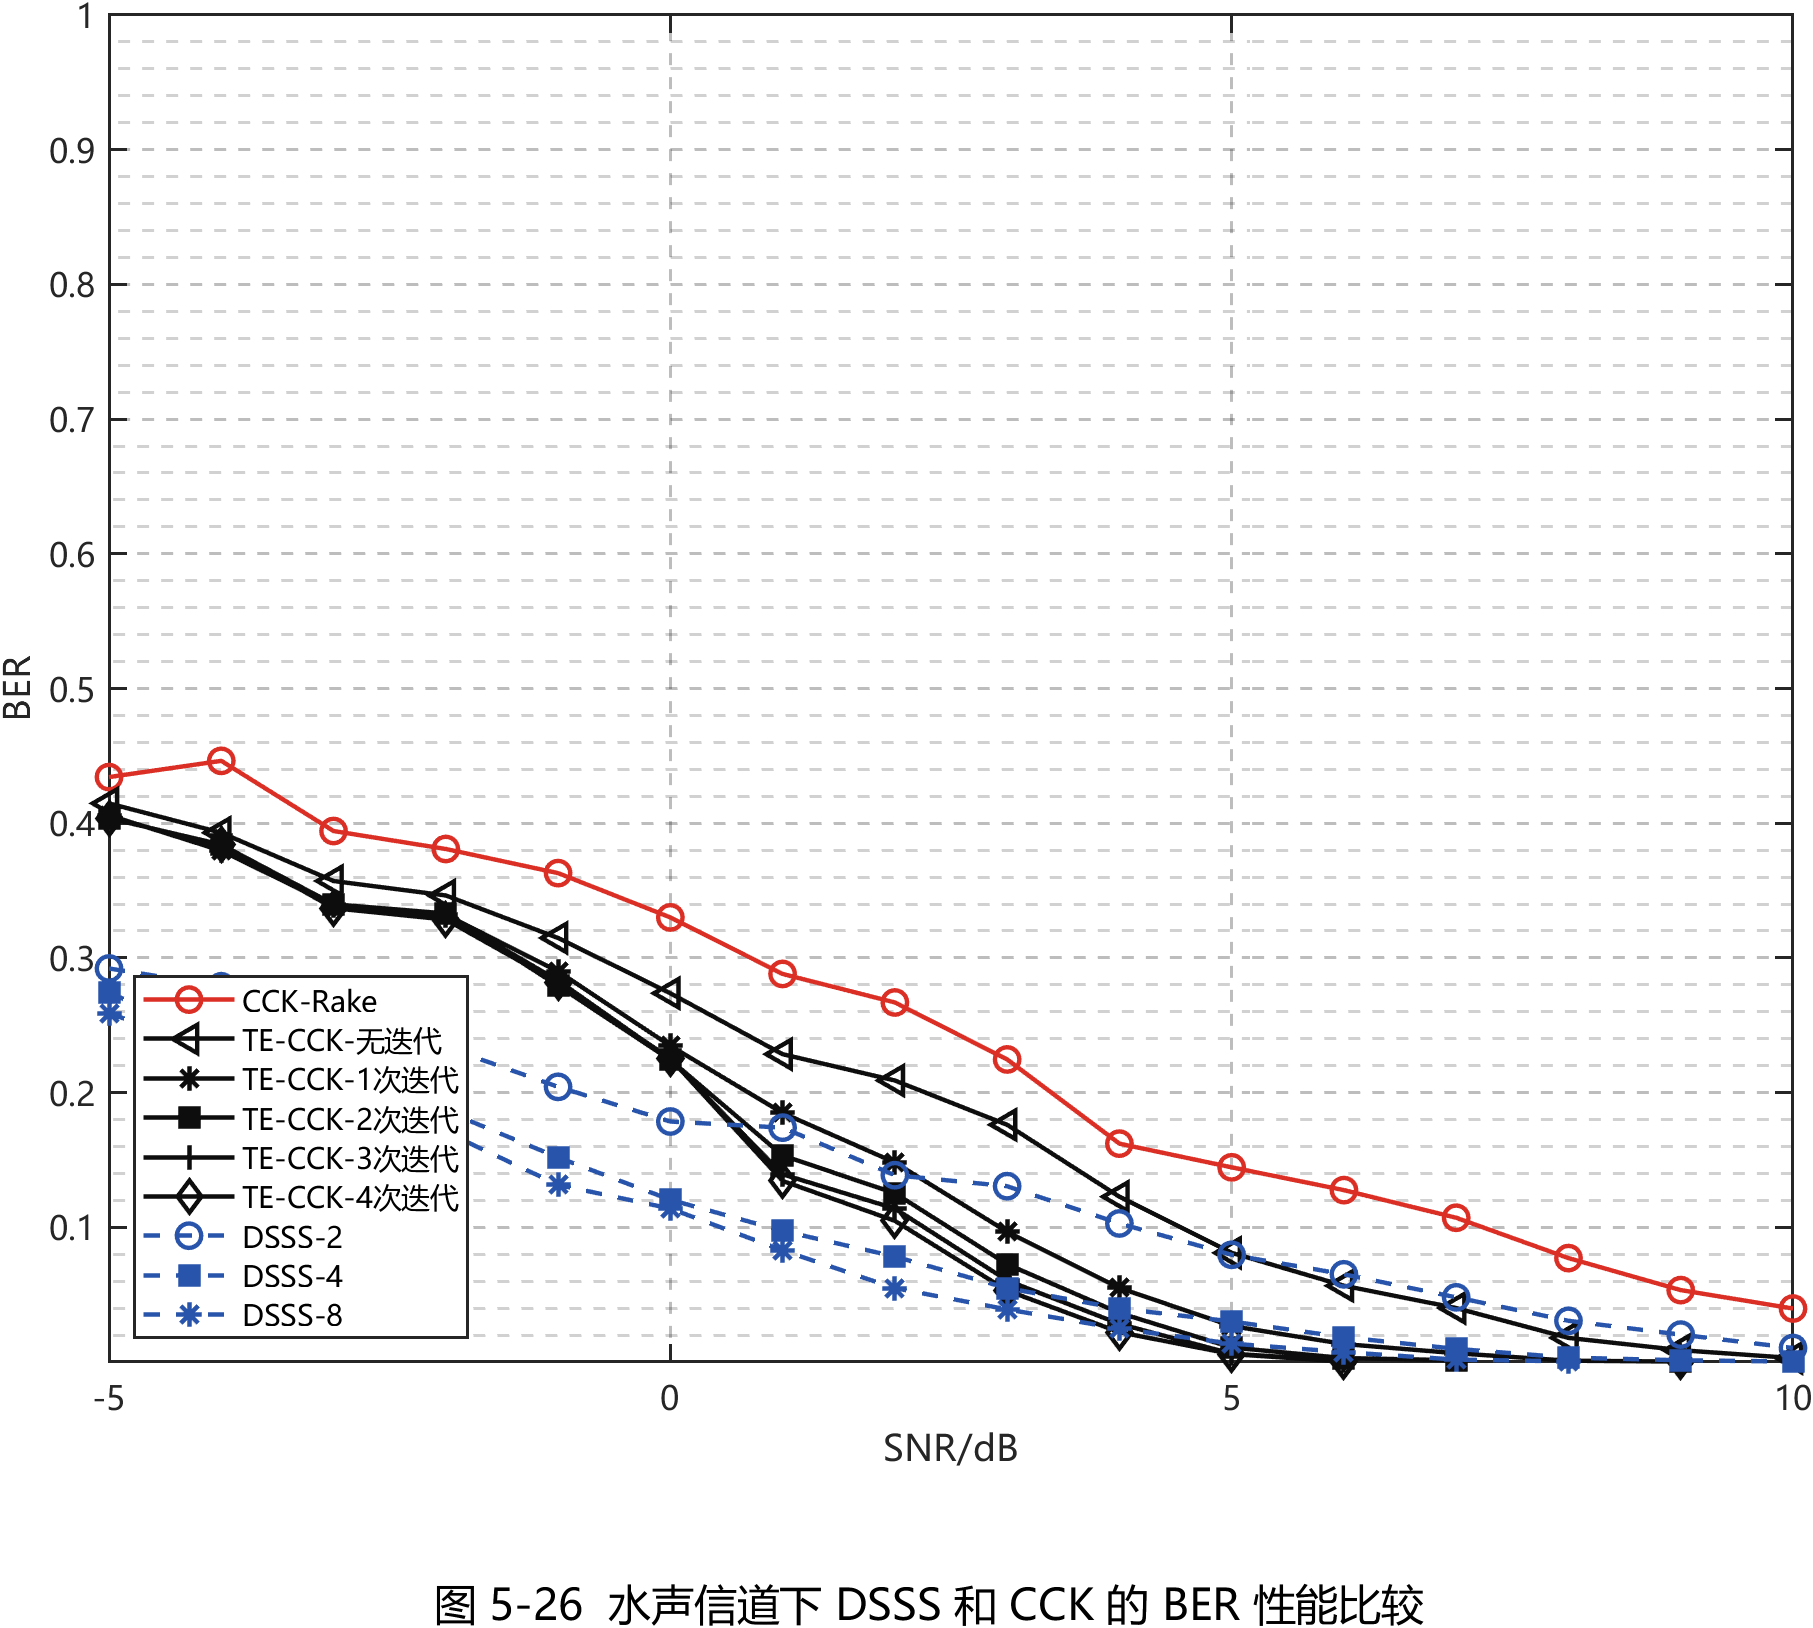

The table this chart was drawn from, first rows:
Method, SNR_dB, BER, DisplayBER, ErrorCount, BitTotal
CCK-Rake, -5, 0.4342, 0.4342, 1334, 3072
CCK-Rake, -4, 0.4463, 0.4463, 1371, 3072
CCK-Rake, -3, 0.3942, 0.3942, 1211, 3072
CCK-Rake, -2, 0.3809, 0.3809, 1170, 3072
CCK-Rake, -1, 0.363, 0.363, 1115, 3072
CCK-Rake, 0, 0.3301, 0.3301, 1014, 3072
CCK-Rake, 1, 0.2881, 0.2881, 885, 3072
CCK-Rake, 2, 0.2669, 0.2669, 820, 3072
CCK-Rake, 3, 0.2246, 0.2246, 690, 3072
CCK-Rake, 4, 0.1621, 0.1621, 498, 3072
CCK-Rake, 5, 0.1445, 0.1445, 444, 3072
CCK-Rake, 6, 0.1276, 0.1276, 392, 3072
CCK-Rake, 7, 0.1071, 0.1071, 329, 3072
CCK-Rake, 8, 0.07715, 0.07715, 237, 3072
CCK-Rake, 9, 0.05339, 0.05339, 164, 3072
CCK-Rake, 10, 0.03971, 0.03971, 122, 3072
TE-CCK-无迭代, -5, 0.4147, 0.4147, 1274, 3072
TE-CCK-无迭代, -4, 0.3929, 0.3929, 1207, 3072
TE-CCK-无迭代, -3, 0.3571, 0.3571, 1097, 3072
TE-CCK-无迭代, -2, 0.3464, 0.3464, 1064, 3072
TE-CCK-无迭代, -1, 0.3148, 0.3148, 967, 3072
TE-CCK-无迭代, 0, 0.2738, 0.2738, 841, 3072
TE-CCK-无迭代, 1, 0.2285, 0.2285, 702, 3072
TE-CCK-无迭代, 2, 0.209, 0.209, 642, 3072
TE-CCK-无迭代, 3, 0.1761, 0.1761, 541, 3072
TE-CCK-无迭代, 4, 0.1227, 0.1227, 377, 3072
TE-CCK-无迭代, 5, 0.08105, 0.08105, 249, 3072
TE-CCK-无迭代, 6, 0.05664, 0.05664, 174, 3072
TE-CCK-无迭代, 7, 0.04004, 0.04004, 123, 3072
TE-CCK-无迭代, 8, 0.0179, 0.0179, 55, 3072
TE-CCK-无迭代, 9, 0.008789, 0.008789, 27, 3072
TE-CCK-无迭代, 10, 0.00293, 0.00293, 9, 3072
TE-CCK-1次迭代, -5, 0.4059, 0.4059, 1247, 3072
TE-CCK-1次迭代, -4, 0.3796, 0.3796, 1166, 3072
TE-CCK-1次迭代, -3, 0.3389, 0.3389, 1041, 3072
TE-CCK-1次迭代, -2, 0.332, 0.332, 1020, 3072
TE-CCK-1次迭代, -1, 0.29, 0.29, 891, 3072
TE-CCK-1次迭代, 0, 0.2347, 0.2347, 721, 3072
TE-CCK-1次迭代, 1, 0.1849, 0.1849, 568, 3072
TE-CCK-1次迭代, 2, 0.1481, 0.1481, 455, 3072
TE-CCK-1次迭代, 3, 0.09668, 0.09668, 297, 3072
TE-CCK-1次迭代, 4, 0.05501, 0.05501, 169, 3072
TE-CCK-1次迭代, 5, 0.02669, 0.02669, 82, 3072
TE-CCK-1次迭代, 6, 0.01335, 0.01335, 41, 3072
TE-CCK-1次迭代, 7, 0.00651, 0.00651, 20, 3072
TE-CCK-1次迭代, 8, 0.0009766, 0.0009766, 3, 3072
TE-CCK-1次迭代, 9, 0.0003255, 0.0003255, 1, 3072
TE-CCK-1次迭代, 10, 0, NaN, 0, 3072
TE-CCK-2次迭代, -5, 0.4036, 0.4036, 1240, 3072
TE-CCK-2次迭代, -4, 0.3841, 0.3841, 1180, 3072
TE-CCK-2次迭代, -3, 0.3398, 0.3398, 1044, 3072
TE-CCK-2次迭代, -2, 0.333, 0.333, 1023, 3072
TE-CCK-2次迭代, -1, 0.2793, 0.2793, 858, 3072
TE-CCK-2次迭代, 0, 0.2243, 0.2243, 689, 3072
TE-CCK-2次迭代, 1, 0.1533, 0.1533, 471, 3072
TE-CCK-2次迭代, 2, 0.1253, 0.1253, 385, 3072
TE-CCK-2次迭代, 3, 0.07259, 0.07259, 223, 3072
TE-CCK-2次迭代, 4, 0.03646, 0.03646, 112, 3072
TE-CCK-2次迭代, 5, 0.01074, 0.01074, 33, 3072
TE-CCK-2次迭代, 6, 0.00293, 0.00293, 9, 3072
... 84 more rows
